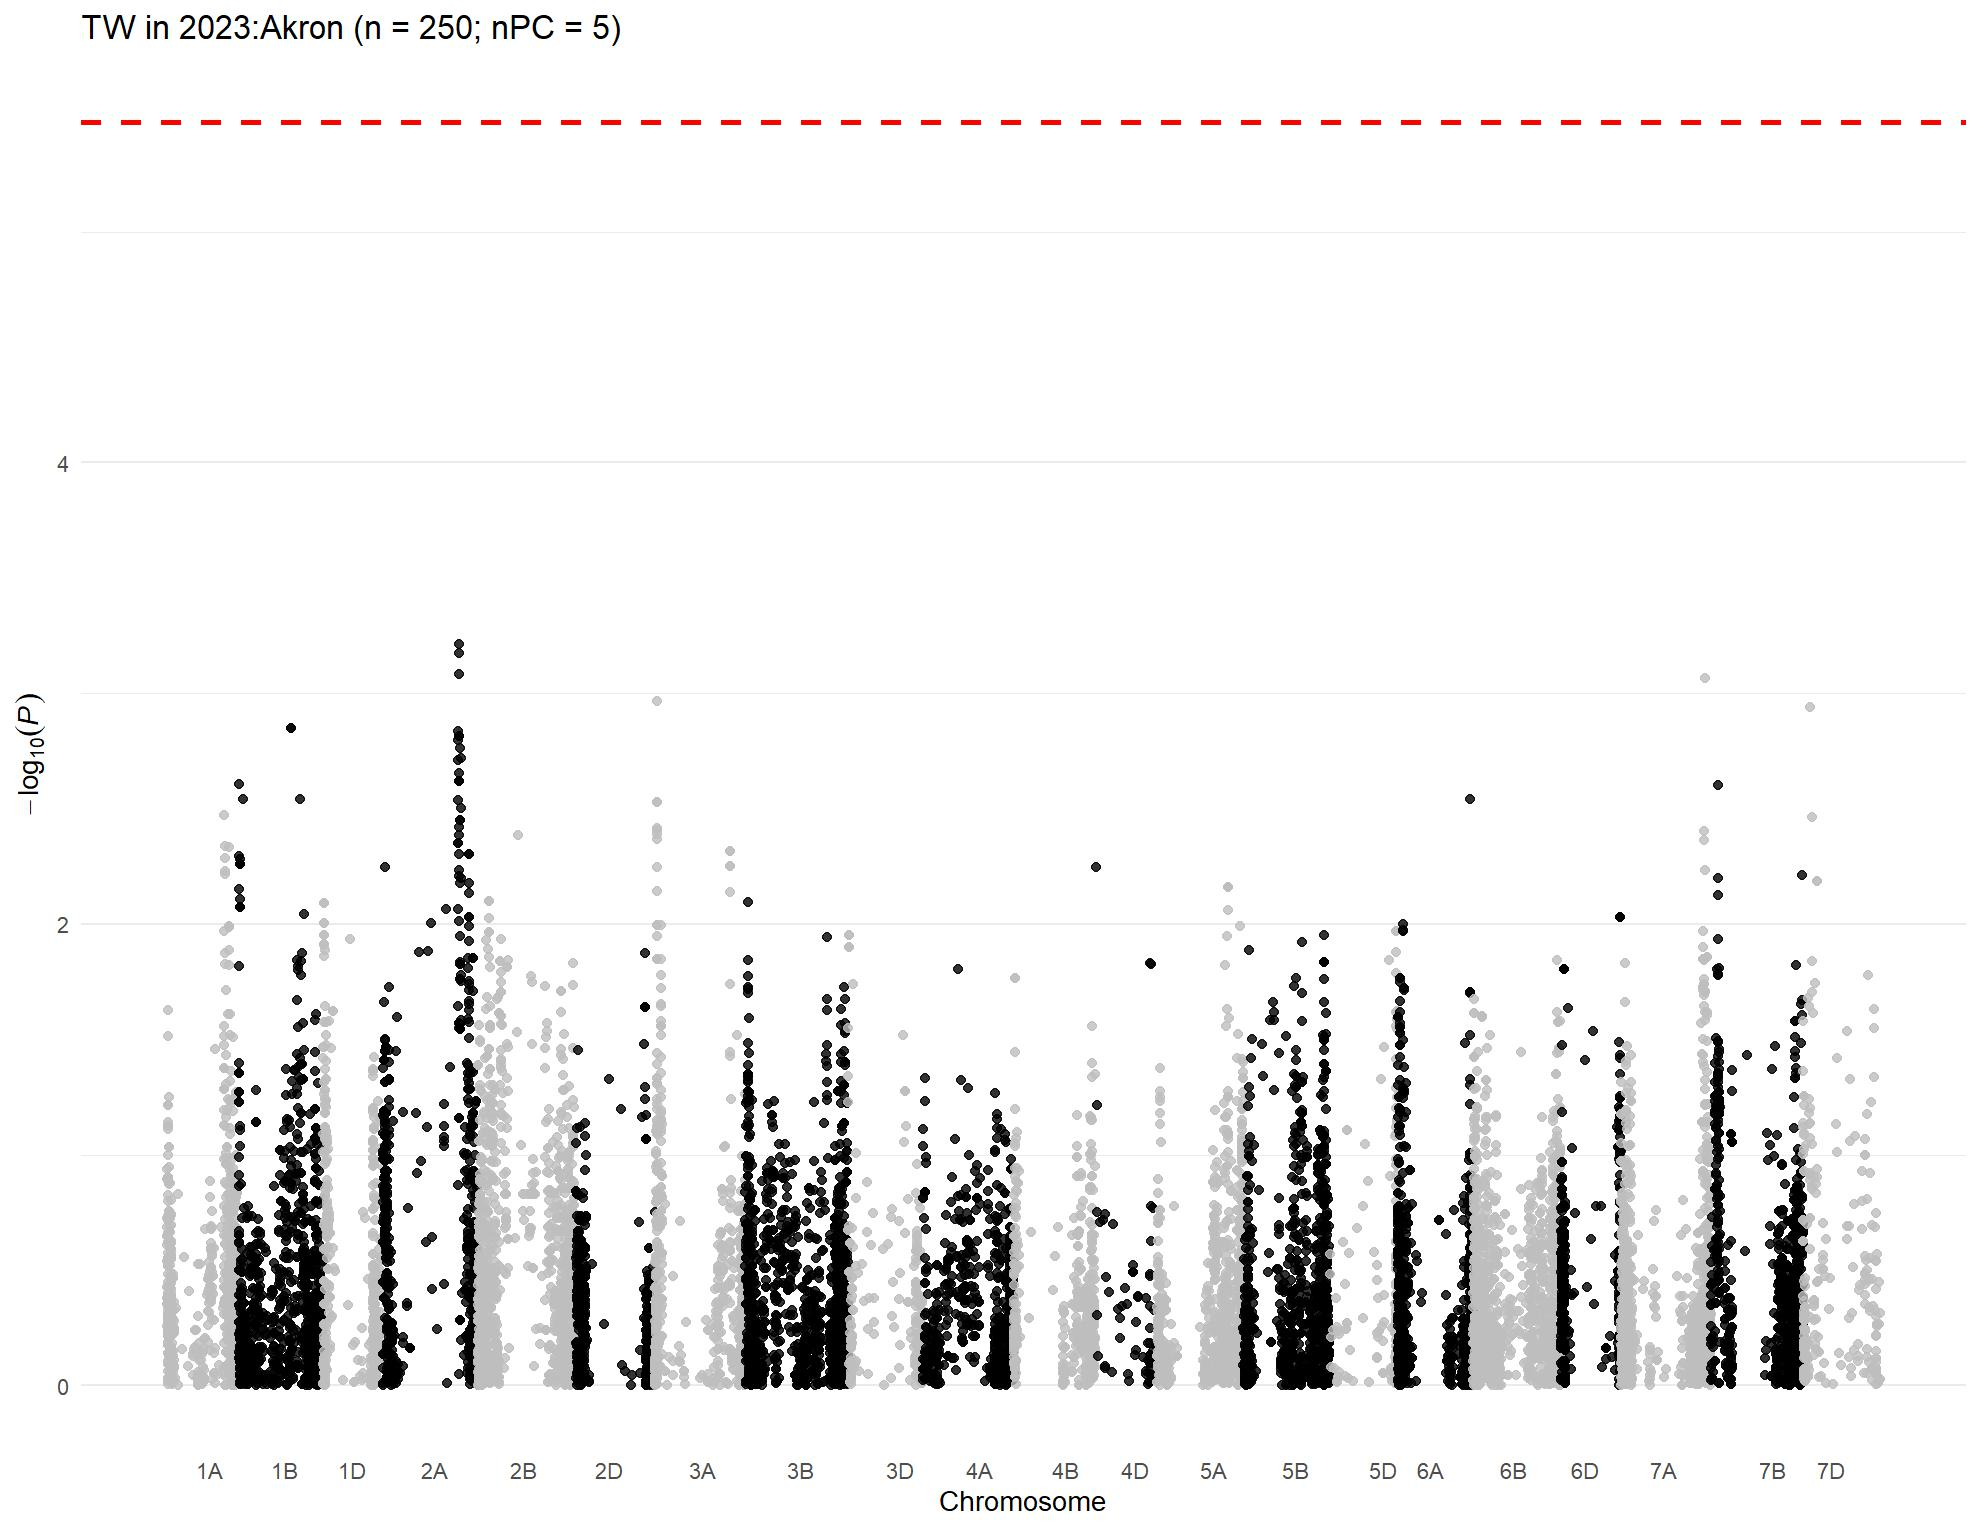

The file beside this chart, header and first rows:
, trait, chr, chr_wheat, variant.id, snp_id, pos, n.obs, freq, MAC, Score, Score.SE, Score.Stat, Score.pval, neg_log_pval, Est, Est.SE, PVE, break_bft
1, 2023:Akron, 1, 1A, 2, S1A_1195489, 1195489, 236, 0.6208, 179, 6.17, 5.815, 1.061, 0.2887, 0.5395, 0.1824, 0.172, 0.004894, 0
2, 2023:Akron, 1, 1A, 7, S1A_4781815, 4781815, 236, 0.1631, 77, -3.252, 4.027, -0.8076, 0.4193, 0.3775, -0.2006, 0.2483, 0.002836, 0
3, 2023:Akron, 1, 1A, 8, S1A_4929734, 4929734, 236, 0.4004, 189, -3.29, 5.537, -0.5942, 0.5524, 0.2578, -0.1073, 0.1806, 0.001535, 0
4, 2023:Akron, 1, 1A, 9, S1A_4968161, 4968161, 236, 0.1271, 60, -5.805, 3.689, -1.574, 0.1155, 0.9373, -0.4267, 0.2711, 0.01077, 0
5, 2023:Akron, 1, 1A, 10, S1A_4968173, 4968173, 236, 0.3708, 175, -4.707, 6.17, -0.7629, 0.4455, 0.3511, -0.1236, 0.1621, 0.002531, 0
6, 2023:Akron, 1, 1A, 11, S1A_5197982, 5197982, 236, 0.1483, 70, -4.628, 3.825, -1.21, 0.2263, 0.6453, -0.3163, 0.2614, 0.006365, 0
7, 2023:Akron, 1, 1A, 12, S1A_5198010, 5198010, 236, 0.1483, 70, -4.628, 3.825, -1.21, 0.2263, 0.6453, -0.3163, 0.2614, 0.006365, 0
8, 2023:Akron, 1, 1A, 13, S1A_5243796, 5243796, 236, 0.1483, 70, -4.961, 3.765, -1.318, 0.1875, 0.7269, -0.3501, 0.2656, 0.007551, 0
9, 2023:Akron, 1, 1A, 14, S1A_5243818, 5243818, 236, 0.1462, 69, -4.412, 3.801, -1.161, 0.2457, 0.6095, -0.3054, 0.2631, 0.005858, 0
10, 2023:Akron, 1, 1A, 15, S1A_5915099, 5915099, 236, 0.1208, 57, 4.793, 3.79, 1.265, 0.206, 0.6862, 0.3338, 0.2639, 0.006955, 0
11, 2023:Akron, 1, 1A, 16, S1A_6190910, 6190910, 236, 0.09534, 45, 3.375, 3.807, 0.8866, 0.3753, 0.4256, 0.2329, 0.2627, 0.003418, 0
12, 2023:Akron, 1, 1A, 17, S1A_7557771, 7557771, 236, 0.09322, 44, -5.074, 3.33, -1.524, 0.1276, 0.8942, -0.4575, 0.3003, 0.01009, 0
13, 2023:Akron, 1, 1A, 18, S1A_8082355, 8082355, 236, 0.05085, 24, 6.121, 2.829, 2.164, 0.0305, 1.516, 0.7647, 0.3534, 0.02035, 0
14, 2023:Akron, 1, 1A, 19, S1A_8561584, 8561584, 236, 0.5487, 213, -13.18, 5.826, -2.263, 0.02365, 1.626, -0.3884, 0.1717, 0.02226, 0
15, 2023:Akron, 1, 1A, 20, S1A_8616489, 8616489, 236, 0.875, 59, -4.067, 3.845, -1.058, 0.2902, 0.5373, -0.2751, 0.2601, 0.004864, 0
16, 2023:Akron, 1, 1A, 21, S1A_8619460, 8619460, 236, 0.3136, 148, 5.451, 5.907, 0.9228, 0.3561, 0.4484, 0.1562, 0.1693, 0.003702, 0
17, 2023:Akron, 1, 1A, 25, S1A_9593887, 9593887, 236, 0.303, 143, 2.769, 5.433, 0.5097, 0.6102, 0.2145, 0.09382, 0.1841, 0.00113, 0
18, 2023:Akron, 1, 1A, 26, S1A_9634576, 9634576, 236, 0.3326, 157, 3.576, 5.698, 0.6275, 0.5303, 0.2755, 0.1101, 0.1755, 0.001712, 0
19, 2023:Akron, 1, 1A, 27, S1A_10055204, 10055204, 236, 0.07203, 34, 5.551, 3.089, 1.797, 0.07236, 1.141, 0.5816, 0.3237, 0.01404, 0
20, 2023:Akron, 1, 1A, 28, S1A_10606176, 10606176, 236, 0.4322, 204, 4.556, 5.714, 0.7974, 0.4252, 0.3714, 0.1395, 0.175, 0.002764, 0
21, 2023:Akron, 1, 1A, 29, S1A_10606184, 10606184, 236, 0.4343, 205, 4.782, 5.74, 0.8332, 0.4047, 0.3928, 0.1452, 0.1742, 0.003018, 0
22, 2023:Akron, 1, 1A, 30, S1A_10606210, 10606210, 236, 0.4322, 204, 4.556, 5.714, 0.7974, 0.4252, 0.3714, 0.1395, 0.175, 0.002764, 0
23, 2023:Akron, 1, 1A, 31, S1A_10935582, 10935582, 236, 0.4258, 201, 5.125, 5.799, 0.8837, 0.3769, 0.4238, 0.1524, 0.1724, 0.003395, 0
24, 2023:Akron, 1, 1A, 33, S1A_11341749, 11341749, 236, 0.4492, 212, 6.77, 5.747, 1.178, 0.2388, 0.622, 0.205, 0.174, 0.006034, 0
25, 2023:Akron, 1, 1A, 35, S1A_11343021, 11343021, 236, 0.4322, 204, 5.91, 5.743, 1.029, 0.3034, 0.518, 0.1792, 0.1741, 0.004605, 0
26, 2023:Akron, 1, 1A, 38, S1A_11579702, 11579702, 236, 0.197, 93, -3.32, 5.042, -0.6585, 0.5102, 0.2923, -0.1306, 0.1983, 0.001886, 0
27, 2023:Akron, 1, 1A, 39, S1A_11579708, 11579708, 236, 0.06356, 30, 1.152, 3.309, 0.3482, 0.7277, 0.138, 0.1052, 0.3022, 0.000527, 0
28, 2023:Akron, 1, 1A, 40, S1A_11579715, 11579715, 236, 0.06356, 30, 1.152, 3.309, 0.3482, 0.7277, 0.138, 0.1052, 0.3022, 0.000527, 0
29, 2023:Akron, 1, 1A, 41, S1A_11583220, 11583220, 236, 0.4153, 196, 4.733, 5.796, 0.8166, 0.4142, 0.3828, 0.1409, 0.1725, 0.002899, 0
30, 2023:Akron, 1, 1A, 42, S1A_11585247, 11585247, 236, 0.4153, 196, 4.706, 5.714, 0.8236, 0.4101, 0.3871, 0.1441, 0.175, 0.00295, 0
31, 2023:Akron, 1, 1A, 43, S1A_11592514, 11592514, 236, 0.428, 202, 4.586, 5.664, 0.8097, 0.4181, 0.3787, 0.143, 0.1766, 0.002851, 0
32, 2023:Akron, 1, 1A, 44, S1A_11774650, 11774650, 236, 0.05085, 24, 0.261, 2.867, 0.09106, 0.9274, 0.03271, 0.03176, 0.3488, 3.6050111464953e-05, 0
33, 2023:Akron, 1, 1A, 45, S1A_11774661, 11774661, 236, 0.4555, 215, 4.292, 5.589, 0.768, 0.4425, 0.3541, 0.1374, 0.1789, 0.002564, 0
34, 2023:Akron, 1, 1A, 46, S1A_11774667, 11774667, 236, 0.4047, 191, 4.031, 5.593, 0.7208, 0.4711, 0.3269, 0.1289, 0.1788, 0.002259, 0
35, 2023:Akron, 1, 1A, 47, S1A_11790356, 11790356, 236, 0.4195, 198, 3.245, 5.664, 0.5729, 0.5667, 0.2466, 0.1011, 0.1765, 0.001427, 0
36, 2023:Akron, 1, 1A, 48, S1A_11790370, 11790370, 236, 0.4788, 226, 4.84, 5.708, 0.8479, 0.3965, 0.4017, 0.1485, 0.1752, 0.003126, 0
37, 2023:Akron, 1, 1A, 49, S1A_11790390, 11790390, 236, 0.05085, 24, -0.4822, 2.868, -0.1681, 0.8665, 0.06224, -0.05863, 0.3487, 0.0001229, 0
38, 2023:Akron, 1, 1A, 50, S1A_11790449, 11790449, 236, 0.4746, 224, 2.833, 5.517, 0.5136, 0.6075, 0.2164, 0.09309, 0.1813, 0.001147, 0
39, 2023:Akron, 1, 1A, 51, S1A_11992309, 11992309, 236, 0.4174, 197, 6.253, 5.639, 1.109, 0.2675, 0.5727, 0.1966, 0.1773, 0.005346, 0
40, 2023:Akron, 1, 1A, 53, S1A_11994504, 11994504, 236, 0.05508, 26, -0.1461, 3.021, -0.04837, 0.9614, 0.01709, -0.01601, 0.331, 1.01725563408003e-05, 0
41, 2023:Akron, 1, 1A, 54, S1A_11994526, 11994526, 236, 0.464, 219, 6.86, 5.66, 1.212, 0.2255, 0.6468, 0.2141, 0.1767, 0.006386, 0
42, 2023:Akron, 1, 1A, 55, S1A_11994562, 11994562, 236, 0.428, 202, 3.124, 5.616, 0.5564, 0.578, 0.2381, 0.09907, 0.1781, 0.001346, 0
43, 2023:Akron, 1, 1A, 56, S1A_12127733, 12127733, 236, 0.4131, 195, 4.704, 5.647, 0.8329, 0.4049, 0.3927, 0.1475, 0.1771, 0.003017, 0
44, 2023:Akron, 1, 1A, 58, S1A_12595515, 12595515, 236, 0.4068, 192, 3.924, 5.676, 0.6913, 0.4894, 0.3104, 0.1218, 0.1762, 0.002078, 0
45, 2023:Akron, 1, 1A, 59, S1A_12595543, 12595543, 236, 0.4809, 227, 3.623, 5.742, 0.631, 0.528, 0.2774, 0.1099, 0.1742, 0.001731, 0
46, 2023:Akron, 1, 1A, 60, S1A_12596201, 12596201, 236, 0.05297, 25, -0.7784, 2.897, -0.2687, 0.7881, 0.1034, -0.09278, 0.3452, 0.000314, 0
47, 2023:Akron, 1, 1A, 61, S1A_12596204, 12596204, 236, 0.4216, 199, 7.53, 5.668, 1.329, 0.184, 0.7352, 0.2344, 0.1764, 0.007675, 0
48, 2023:Akron, 1, 1A, 62, S1A_12596219, 12596219, 236, 0.4216, 199, 7.53, 5.668, 1.329, 0.184, 0.7352, 0.2344, 0.1764, 0.007675, 0
49, 2023:Akron, 1, 1A, 63, S1A_12596245, 12596245, 236, 0.4131, 195, 5.779, 5.605, 1.031, 0.3025, 0.5192, 0.1839, 0.1784, 0.004622, 0
50, 2023:Akron, 1, 1A, 66, S1A_12596283, 12596283, 236, 0.4131, 195, 5.779, 5.605, 1.031, 0.3025, 0.5192, 0.1839, 0.1784, 0.004622, 0
51, 2023:Akron, 1, 1A, 68, S1A_12596292, 12596292, 236, 0.4131, 195, 5.779, 5.605, 1.031, 0.3025, 0.5192, 0.1839, 0.1784, 0.004622, 0
52, 2023:Akron, 1, 1A, 70, S1A_12957861, 12957861, 236, 0.2182, 103, -3.625, 4.856, -0.7466, 0.4553, 0.3417, -0.1538, 0.2059, 0.002423, 0
53, 2023:Akron, 1, 1A, 71, S1A_13099541, 13099541, 236, 0.9386, 29, 1.435, 3.149, 0.4557, 0.6486, 0.188, 0.1447, 0.3176, 0.0009028, 0
54, 2023:Akron, 1, 1A, 72, S1A_13453750, 13453750, 236, 0.5466, 214, 5.979, 5.557, 1.076, 0.2819, 0.5499, 0.1937, 0.18, 0.005034, 0
55, 2023:Akron, 1, 1A, 73, S1A_13453765, 13453765, 236, 0.5466, 214, 5.979, 5.557, 1.076, 0.2819, 0.5499, 0.1937, 0.18, 0.005034, 0
56, 2023:Akron, 1, 1A, 74, S1A_13533909, 13533909, 236, 0.553, 211, 9.881, 5.594, 1.766, 0.07737, 1.111, 0.3157, 0.1788, 0.01356, 0
57, 2023:Akron, 1, 1A, 75, S1A_13571687, 13571687, 236, 0.6801, 151, -7.383, 5.659, -1.305, 0.192, 0.7167, -0.2305, 0.1767, 0.007401, 0
58, 2023:Akron, 1, 1A, 76, S1A_13613625, 13613625, 236, 0.1017, 48, 2.866, 3.738, 0.7667, 0.4432, 0.3534, 0.2051, 0.2675, 0.002556, 0
59, 2023:Akron, 1, 1A, 77, S1A_13613627, 13613627, 236, 0.1017, 48, 2.866, 3.738, 0.7667, 0.4432, 0.3534, 0.2051, 0.2675, 0.002556, 0
60, 2023:Akron, 1, 1A, 78, S1A_13613666, 13613666, 236, 0.1017, 48, 2.866, 3.738, 0.7667, 0.4432, 0.3534, 0.2051, 0.2675, 0.002556, 0
... 14,887 more rows
